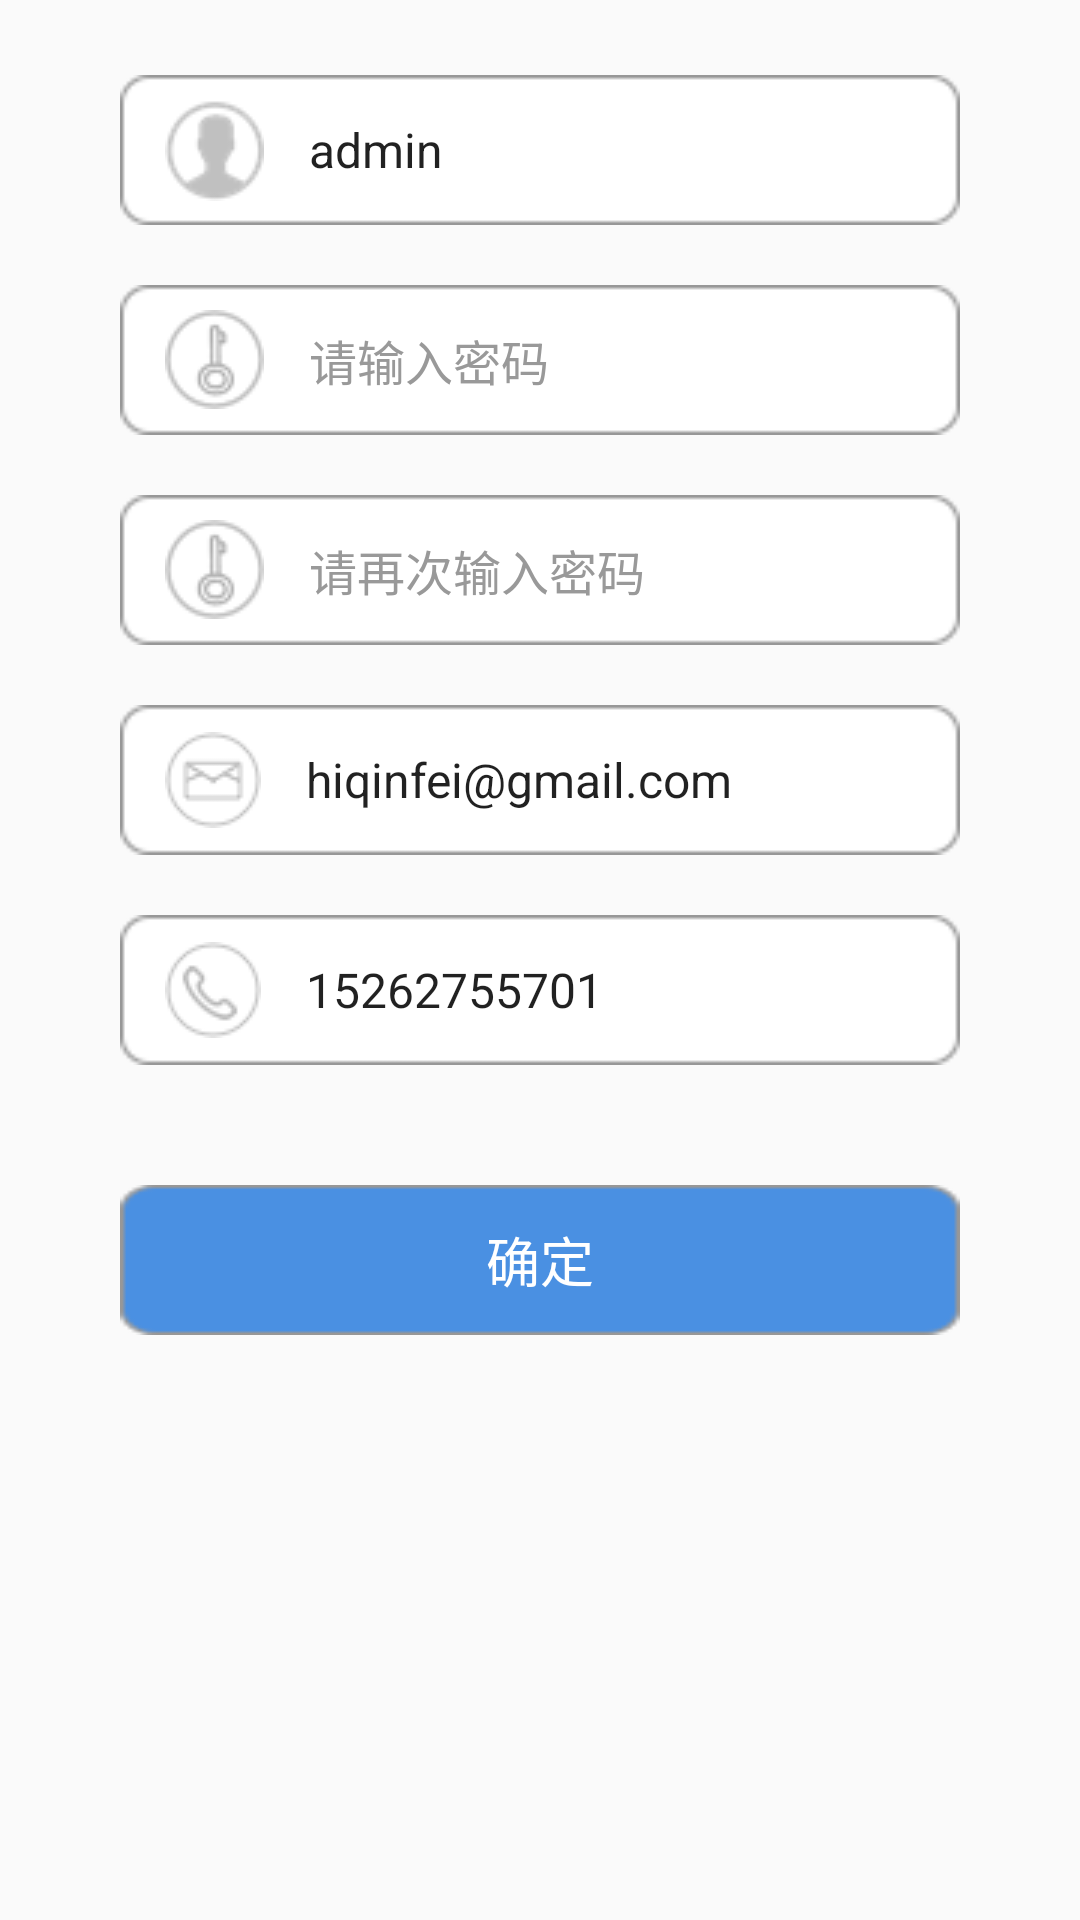

Android layout source for this screen:
<!-- AndroidManifest.xml: application theme AppTheme -->
<!-- res/layout/activity_forgetpassword.xml -->
<?xml version="1.0" encoding="utf-8"?>
<LinearLayout xmlns:android="http://schemas.android.com/apk/res/android"
    android:layout_width="fill_parent"
    android:layout_height="fill_parent"
    android:orientation="vertical">
    <LinearLayout
        android:layout_width="fill_parent"
        android:layout_height="fill_parent"
        android:layout_weight="0.0"
        android:focusable="true"
        android:focusableInTouchMode="true"
        android:orientation="vertical" >
        <EditText
            android:id="@+id/forget_usernameId"
            android:layout_width="fill_parent"
            android:layout_height="50.0dip"
            android:layout_marginLeft="40.0dip"
            android:layout_marginRight="40.0dip"
            android:layout_marginTop="25.0dip"
            android:background="@mipmap/useredittextbck"
            android:drawableLeft="@mipmap/login_icon_account"
            android:drawablePadding="15.0dip"
            android:ems="10"
            android:hint="请输入账户"
            android:inputType="text"
            android:paddingBottom="2.0dip"
            android:paddingLeft="15.0dip"
            android:paddingRight="15.0dip"
            android:paddingTop="2.0dip"
            android:textColorHint="#ff999999"
            android:textSize="16.0sp"
            android:text="admin" />

        <EditText
            android:id="@+id/forget_pswId"
            android:layout_width="fill_parent"
            android:layout_height="50.0dip"
            android:layout_marginBottom="20.0dip"
            android:layout_marginLeft="40.0dip"
            android:layout_marginRight="40.0dip"
            android:layout_marginTop="20.0dip"
            android:background="@mipmap/useredittextbck"
            android:drawableLeft="@mipmap/login_icon_password"
            android:drawablePadding="15.0dip"
            android:ems="10"
            android:hint="请输入密码"
            android:inputType="textPassword"
            android:paddingBottom="2.0dip"
            android:paddingLeft="15.0dip"
            android:paddingRight="15.0dip"
            android:paddingTop="2.0dip"
            android:singleLine="true"
            android:textColorHint="#ff999999"
            android:textSize="16.0sp"
            android:text="" />
        <EditText
            android:id="@+id/forget_psw_sureId"
            android:layout_width="fill_parent"
            android:layout_height="50.0dip"
            android:layout_marginBottom="20.0dip"
            android:layout_marginLeft="40.0dip"
            android:layout_marginRight="40.0dip"
            android:background="@mipmap/useredittextbck"
            android:drawableLeft="@mipmap/login_icon_password"
            android:drawablePadding="15.0dip"
            android:ems="10"
            android:hint="请再次输入密码"
            android:inputType="textPassword"
            android:paddingBottom="2.0dip"
            android:paddingLeft="15.0dip"
            android:paddingRight="15.0dip"
            android:paddingTop="2.0dip"
            android:singleLine="true"
            android:textColorHint="#ff999999"
            android:textSize="16.0sp"
            android:text="" />

        <EditText
            android:id="@+id/forget_emallId"
            android:layout_width="fill_parent"
            android:layout_height="50.0dip"
            android:layout_marginBottom="20.0dip"
            android:layout_marginLeft="40.0dip"
            android:layout_marginRight="40.0dip"
            android:background="@mipmap/useredittextbck"
            android:drawableLeft="@mipmap/register_icon_email"
            android:drawablePadding="15.0dip"
            android:ems="10"
            android:hint="请输入注册时的邮箱"
            android:inputType="textWebEmailAddress"
            android:paddingBottom="2.0dip"
            android:paddingLeft="15.0dip"
            android:paddingRight="15.0dip"
            android:paddingTop="2.0dip"
            android:singleLine="true"
            android:textColorHint="#ff999999"
            android:textSize="16.0sp"
            android:text="hiqinfei@gmail.com" />

        <EditText
            android:id="@+id/forget_telId"
            android:layout_width="fill_parent"
            android:layout_height="50.0dip"
            android:layout_marginBottom="20.0dip"
            android:layout_marginLeft="40.0dip"
            android:layout_marginRight="40.0dip"
            android:background="@mipmap/useredittextbck"
            android:drawableLeft="@mipmap/register_icon_tel"
            android:drawablePadding="15.0dip"
            android:ems="12"
            android:hint="请输入注册时的手机号码"
            android:inputType="phone"
            android:paddingBottom="2.0dip"
            android:paddingLeft="15.0dip"
            android:paddingRight="15.0dip"
            android:paddingTop="2.0dip"
            android:textColorHint="#ff999999"
            android:textSize="16.0sp"
            android:text="15262755701" />

        <Button
            android:id="@+id/forget_sure_BtnId"
            android:layout_width="fill_parent"
            android:layout_height="50.0dip"
            android:layout_marginTop="20dip"
            android:layout_marginLeft="40.0dip"
            android:layout_marginRight="40.0dip"
            android:background="@drawable/loginbtnbck"
            android:text="@string/sure"
            android:textColor="#ffffffff"
            android:textSize="18.0sp"/>
    </LinearLayout>
</LinearLayout>
<!-- resources referenced by this layout -->
<resources>
  <!-- drawable loginbtnbck (drawable) -->
  <selector xmlns:android="http://schemas.android.com/apk/res/android">
      <item android:drawable="@mipmap/login_btn_pressed" android:state_focused="true"></item>
      <item android:drawable="@mipmap/login_btn_pressed" android:state_pressed="true"></item>
      <item android:drawable="@mipmap/loginbtnbck"></item>
  </selector>
  <!-- mipmap login_icon_account: png bitmap (mipmap-mdpi, 1635 bytes) -->
  <!-- mipmap login_icon_password: png bitmap (mipmap-mdpi, 1481 bytes) -->
  <!-- mipmap register_icon_email: png bitmap (mipmap-mdpi, 1189 bytes) -->
  <!-- mipmap register_icon_tel: png bitmap (mipmap-mdpi, 1399 bytes) -->
  <!-- mipmap useredittextbck: png bitmap (mipmap-mdpi, 904 bytes) -->
  <string name="sure">确定</string>
  <style name="AppTheme" parent="Theme.AppCompat.Light.DarkActionBar">
          
          <item name="colorPrimary">@color/colorPrimary</item>
          <item name="colorPrimaryDark">@color/colorPrimaryDark</item>
          <item name="colorAccent">@color/colorAccent</item>
      </style>
  <color name="colorPrimary">#3F51B5</color>
  <color name="colorPrimaryDark">#303F9F</color>
  <color name="colorAccent">#FF4081</color>
</resources>
